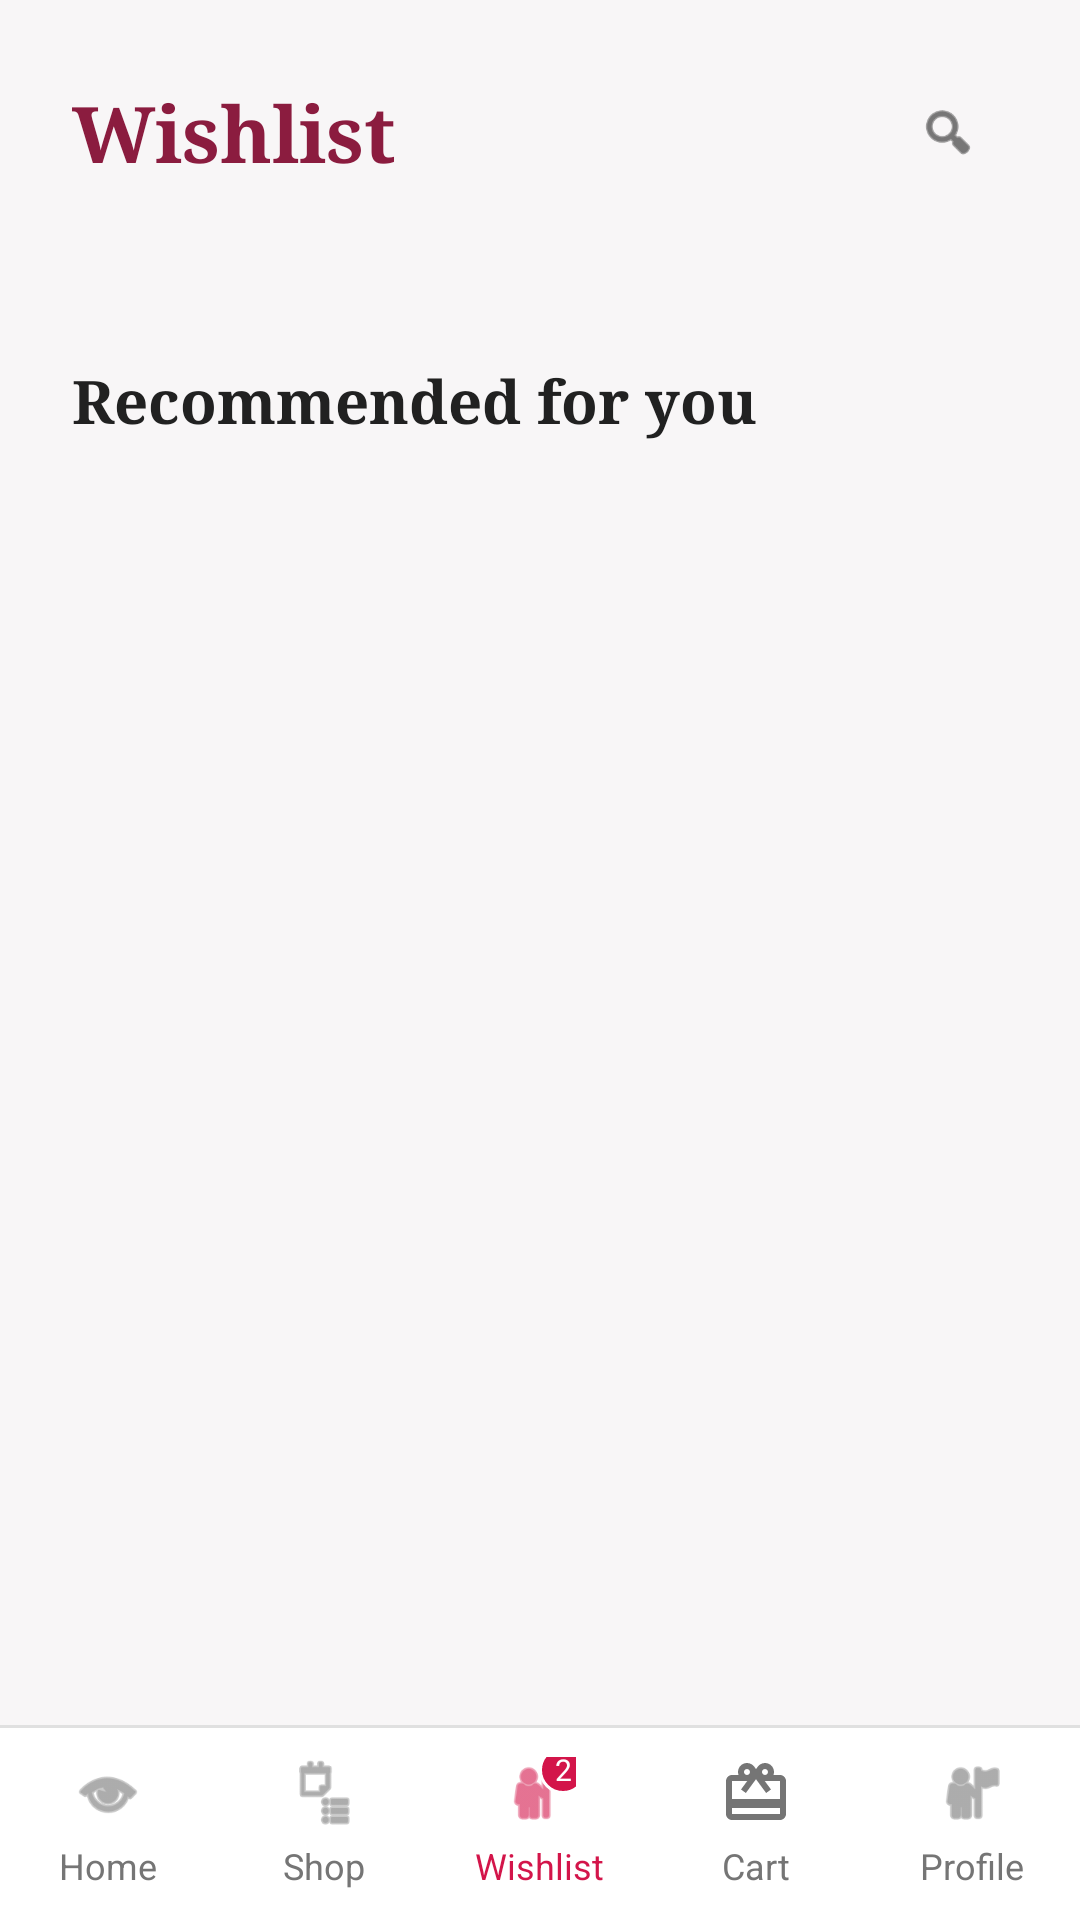

Produce the Android XML layout that renders to this screen, including the resource entries it uses.
<!-- AndroidManifest.xml: application theme Theme.Gift4Joy -->
<!-- res/layout/activity_wishlist.xml -->
<?xml version="1.0" encoding="utf-8"?>
<androidx.constraintlayout.widget.ConstraintLayout xmlns:android="http://schemas.android.com/apk/res/android"
    xmlns:app="http://schemas.android.com/apk/res-auto"
    android:layout_width="match_parent"
    android:layout_height="match_parent"
    android:background="#F8F6F7">

    
    <androidx.core.widget.NestedScrollView
        android:id="@+id/scrollView"
        android:layout_width="match_parent"
        android:layout_height="0dp"
        android:fillViewport="true"
        app:layout_constraintBottom_toTopOf="@id/bottomNavLayout"
        app:layout_constraintTop_toTopOf="parent">

        <LinearLayout
            android:layout_width="match_parent"
            android:layout_height="wrap_content"
            android:orientation="vertical"
            android:paddingBottom="24dp">

            
            <RelativeLayout
                android:layout_width="match_parent"
                android:layout_height="wrap_content"
                android:padding="24dp">

                <TextView
                    android:layout_width="wrap_content"
                    android:layout_height="wrap_content"
                    android:layout_centerVertical="true"
                    android:fontFamily="serif"
                    android:text="Wishlist"
                    android:textColor="#8B1C3F"
                    android:textSize="26sp"
                    android:textStyle="bold" />

                <ImageView
                    android:layout_width="40dp"
                    android:layout_height="40dp"
                    android:layout_alignParentEnd="true"
                    android:layout_centerVertical="true"
                    android:background="@drawable/bg_circle_white"
                    android:padding="10dp"
                    android:src="@android:drawable/ic_menu_search"
                    app:tint="#212121" />
            </RelativeLayout>

            
            <LinearLayout
                android:id="@+id/savedItemsContainer"
                android:layout_width="match_parent"
                android:layout_height="wrap_content"
                android:orientation="vertical"
                android:paddingHorizontal="24dp">
                
            </LinearLayout>

            
            <RelativeLayout
                android:layout_width="match_parent"
                android:layout_height="wrap_content"
                android:layout_marginTop="32dp"
                android:paddingHorizontal="24dp">

                <TextView
                    android:layout_width="wrap_content"
                    android:layout_height="wrap_content"
                    android:layout_centerVertical="true"
                    android:fontFamily="serif"
                    android:text="Recommended for you"
                    android:textColor="#212121"
                    android:textSize="20sp"
                    android:textStyle="bold" />
            </RelativeLayout>

            
            <HorizontalScrollView
                android:layout_width="match_parent"
                android:layout_height="wrap_content"
                android:layout_marginTop="16dp"
                android:clipToPadding="false"
                android:paddingStart="24dp"
                android:paddingEnd="8dp"
                android:scrollbars="none">

                <LinearLayout
                    android:id="@+id/recommendedContainer"
                    android:layout_width="wrap_content"
                    android:layout_height="wrap_content"
                    android:orientation="horizontal">
                    
                </LinearLayout>
            </HorizontalScrollView>

        </LinearLayout>
    </androidx.core.widget.NestedScrollView>

    
    <View
        android:id="@+id/navDivider"
        android:layout_width="match_parent"
        android:layout_height="1dp"
        android:background="#E0E0E0"
        app:layout_constraintBottom_toTopOf="@id/bottomNavLayout" />

    <LinearLayout
        android:id="@+id/bottomNavLayout"
        android:layout_width="match_parent"
        android:layout_height="64dp"
        android:background="@android:color/white"
        android:gravity="center"
        android:orientation="horizontal"
        app:layout_constraintBottom_toBottomOf="parent">

        
        <LinearLayout android:id="@+id/navHome" style="@style/BottomNavItem">
            <ImageView style="@style/BottomNavIcon" android:src="@android:drawable/ic_menu_view" app:tint="#757575" />
            <TextView style="@style/BottomNavText" android:text="Home" />
        </LinearLayout>

        
        <LinearLayout android:id="@+id/navShop" style="@style/BottomNavItem">
            <ImageView style="@style/BottomNavIcon" android:src="@android:drawable/ic_menu_agenda" app:tint="#757575" />
            <TextView style="@style/BottomNavText" android:text="Shop" />
        </LinearLayout>

        
        <LinearLayout android:id="@+id/navWishlist" style="@style/BottomNavItem">
            <FrameLayout
                android:layout_width="wrap_content"
                android:layout_height="wrap_content">
                <ImageView style="@style/BottomNavIcon" android:src="@android:drawable/ic_menu_myplaces" app:tint="#D3154A" />
                <TextView
                    android:layout_width="16dp"
                    android:layout_height="16dp"
                    android:layout_gravity="top|end"
                    android:layout_marginTop="-4dp"
                    android:layout_marginEnd="-4dp"
                    android:background="@drawable/bg_bottom_nav_badge"
                    android:gravity="center"
                    android:text="2"
                    android:textColor="@android:color/white"
                    android:textSize="10sp" />
            </FrameLayout>
            <TextView style="@style/BottomNavText" android:text="Wishlist" android:textColor="#D3154A" />
        </LinearLayout>

        
        <LinearLayout android:id="@+id/navCart" style="@style/BottomNavItem">
            <ImageView style="@style/BottomNavIcon" android:src="@drawable/ic_gift" app:tint="#757575" />
            <TextView style="@style/BottomNavText" android:text="Cart" />
        </LinearLayout>

        
        <LinearLayout android:id="@+id/navProfile" style="@style/BottomNavItem">
            <ImageView style="@style/BottomNavIcon" android:src="@android:drawable/ic_menu_myplaces" app:tint="#757575" />
            <TextView style="@style/BottomNavText" android:text="Profile" />
        </LinearLayout>
    </LinearLayout>

</androidx.constraintlayout.widget.ConstraintLayout>
<!-- resources referenced by this layout -->
<resources>
  <!-- drawable bg_bottom_nav_badge (drawable) -->
  <?xml version="1.0" encoding="utf-8"?>
  <shape xmlns:android="http://schemas.android.com/apk/res/android" android:shape="oval">
      <solid android:color="#D3154A" />
      <stroke android:width="1dp" android:color="@android:color/white" />
  </shape>
  <!-- drawable ic_gift (drawable) -->
  <vector xmlns:android="http://schemas.android.com/apk/res/android"
      android:width="24dp"
      android:height="24dp"
      android:viewportWidth="24"
      android:viewportHeight="24"
      android:tint="@android:color/white">
      <path
          android:fillColor="@android:color/white"
          android:pathData="M20,6h-2.18c0.11,-0.31 0.18,-0.65 0.18,-1 0,-1.66 -1.34,-3 -3,-3 -1.05,0 -1.96,0.54 -2.5,1.35l-0.5,0.67 -0.5,-0.68C10.96,2.54 10.05,2 9,2 7.34,2 6,3.34 6,5c0,0.35 0.07,0.69 0.18,1L4,6c-1.11,0 -1.99,0.89 -1.99,2L2,19c0,1.11 0.89,2 2,2h16c1.11,0 2,-0.89 2,-2L22,8c0,-1.11 -0.89,-2 -2,-2zM15,4c0.55,0 1,0.45 1,1s-0.45,1 -1,1 -1,-0.45 -1,-1 0.45,-1 1,-1zM9,4c0.55,0 1,0.45 1,1s-0.45,1 -1,1 -1,-0.45 -1,-1 0.45,-1 1,-1zM20,19L4,19v-2h16v2zM20,14L4,14L4,8h5.08L7,10.83 8.62,12 11,8.76 12,7.4l1,1.36L15.38,12 17,10.83 14.92,8L20,8v6z"/>
  </vector>
  <style name="BottomNavIcon">
          <item name="android:layout_width">24dp</item>
          <item name="android:layout_height">24dp</item>
      </style>
  <style name="BottomNavItem">
          <item name="android:layout_width">0dp</item>
          <item name="android:layout_height">match_parent</item>
          <item name="android:layout_weight">1</item>
          <item name="android:gravity">center</item>
          <item name="android:orientation">vertical</item>
      </style>
  <style name="BottomNavText">
          <item name="android:layout_width">wrap_content</item>
          <item name="android:layout_height">wrap_content</item>
          <item name="android:layout_marginTop">4dp</item>
          <item name="android:textColor">#757575</item>
          <item name="android:textSize">12sp</item>
      </style>
  <style name="Theme.Gift4Joy" parent="Base.Theme.Gift4Joy" />
  <style name="Base.Theme.Gift4Joy" parent="Theme.Material3.DayNight.NoActionBar">
          
          
      </style>
</resources>
